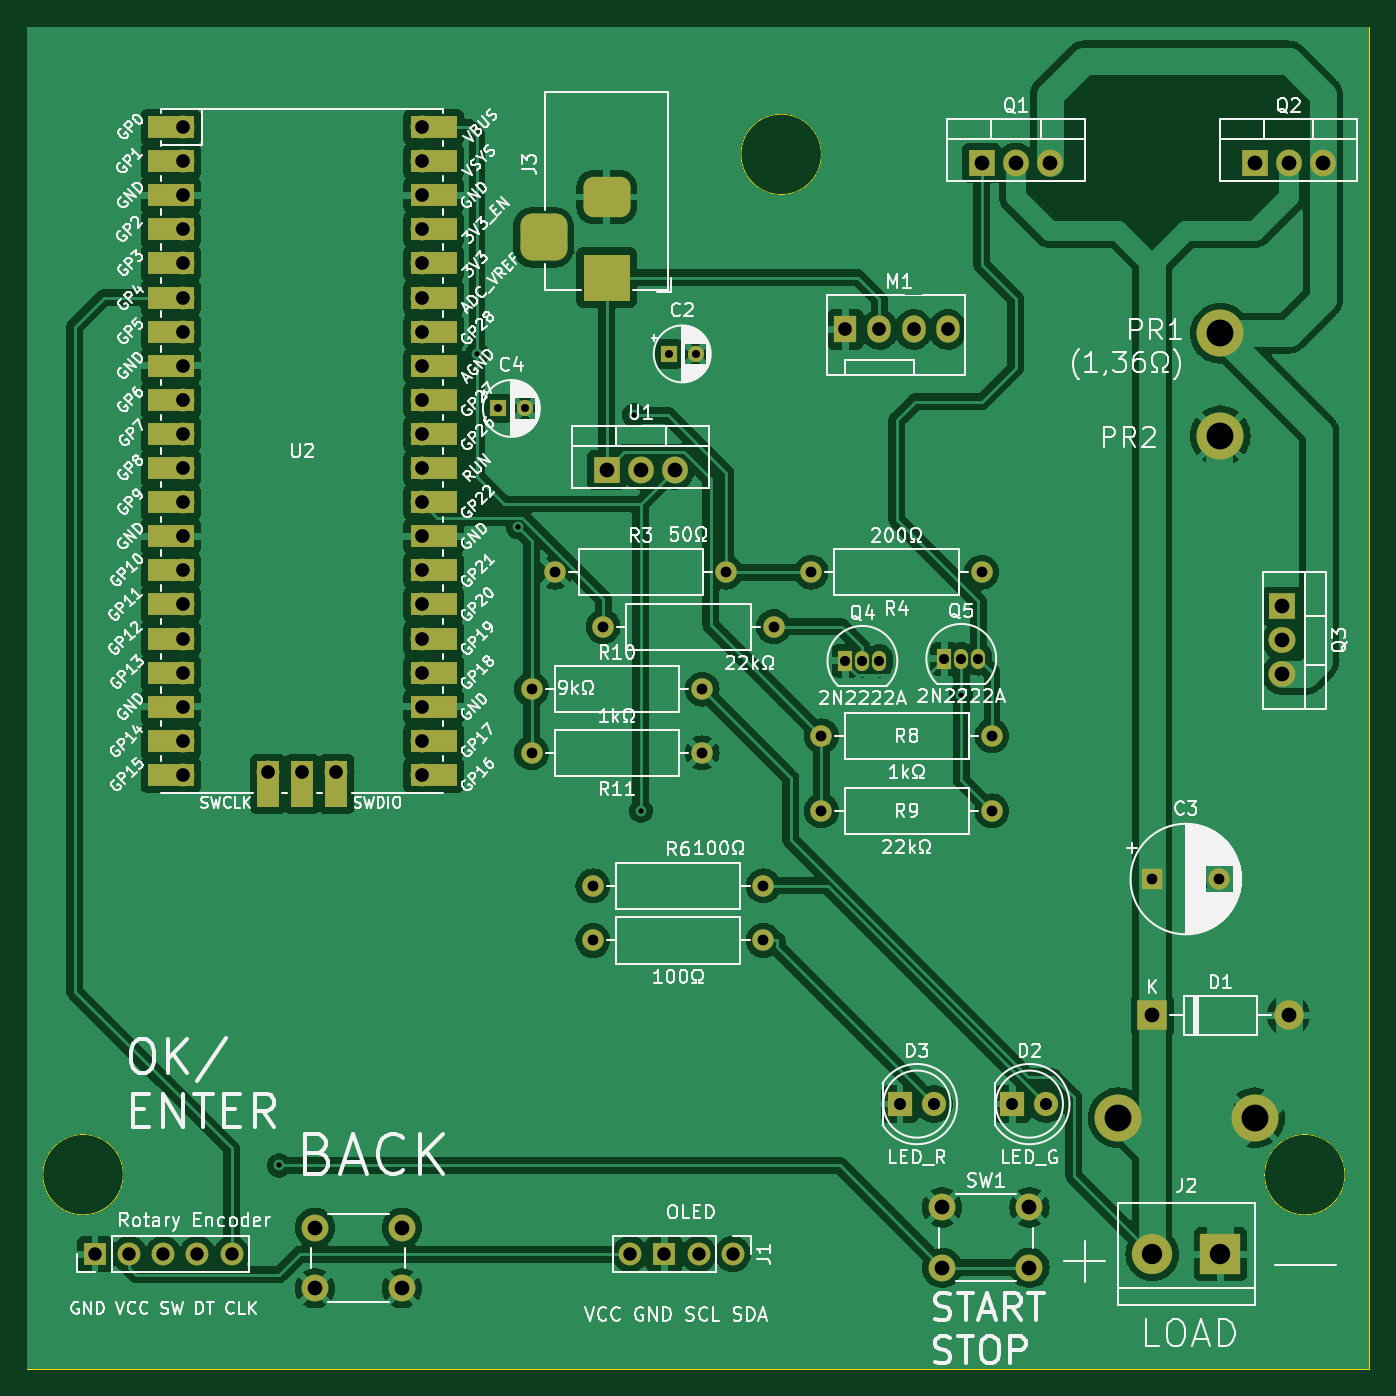
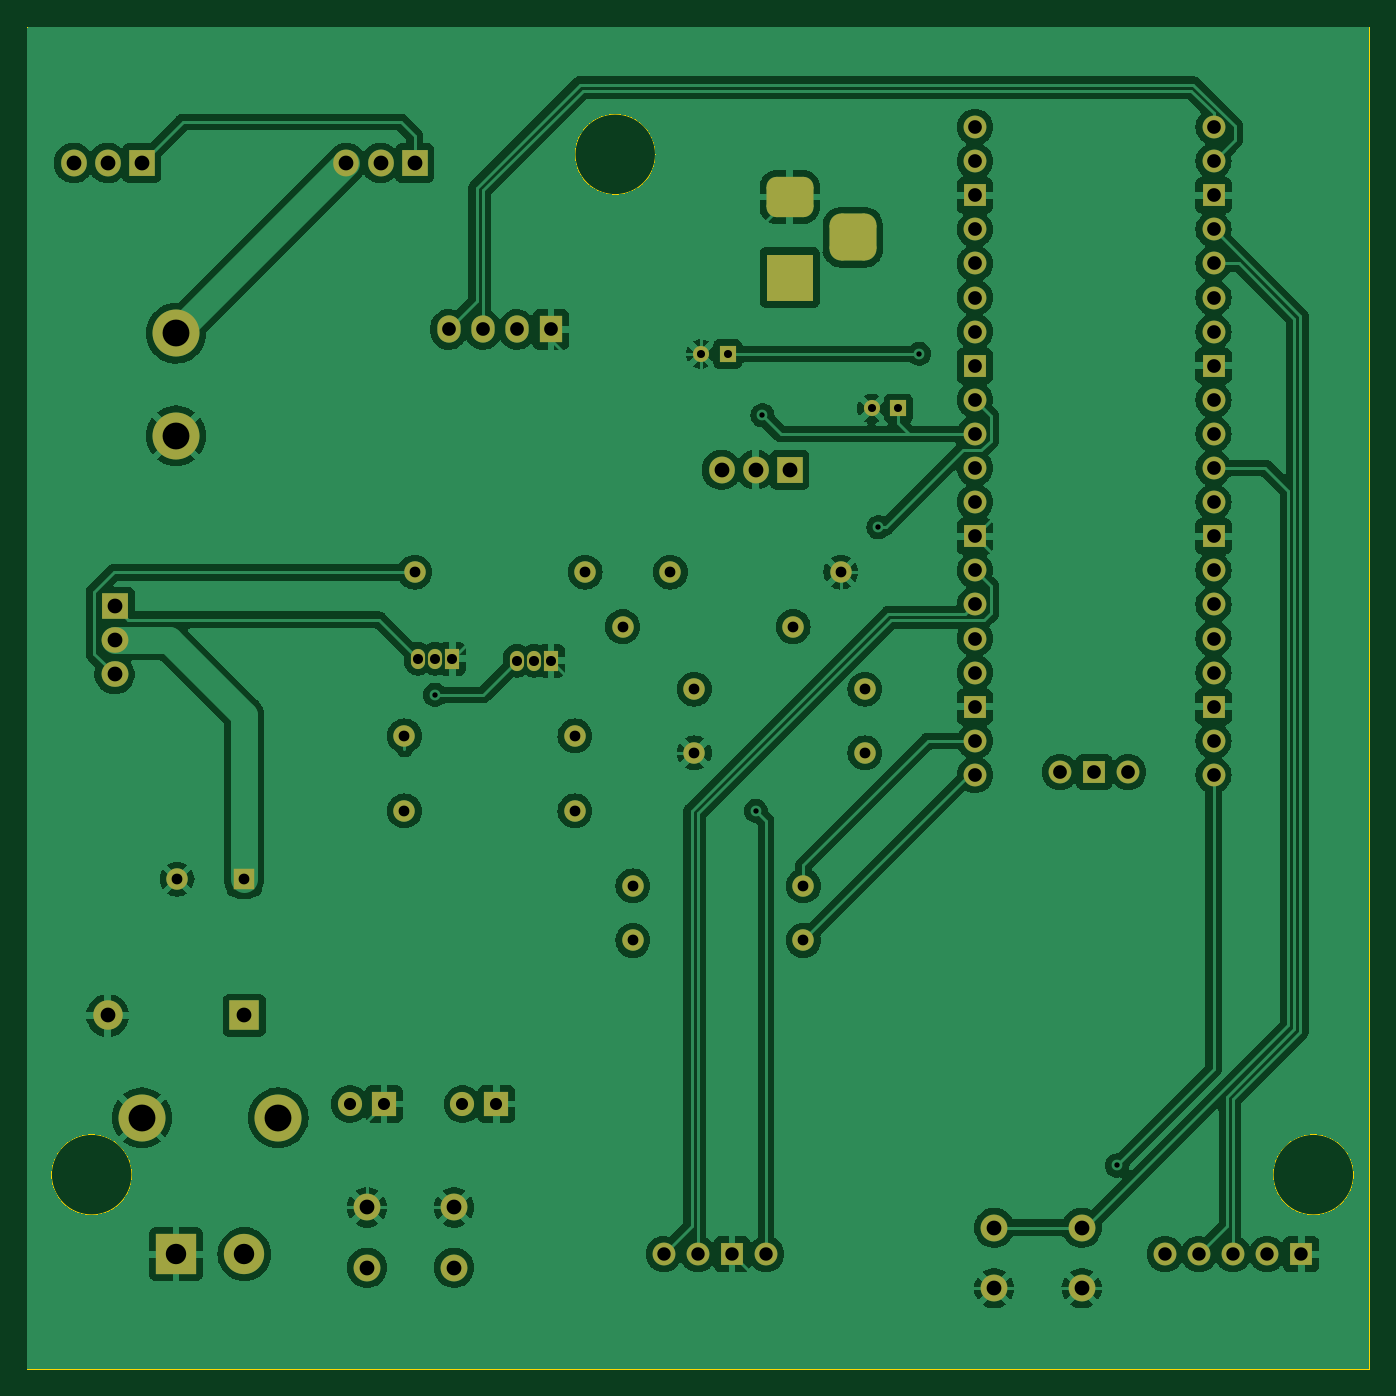
Circuit board: 11 layer files. Board 100.0 x 100.0 mm.
- bottom_copper: DC Load-B_Cu.gbr (252022 bytes)
- bottom_mask: DC Load-B_Mask.gbr (5850 bytes)
- paste: DC Load-B_Paste.gbr (490 bytes)
- bottom_silk: DC Load-B_Silkscreen.gbr (491 bytes)
- outline: DC Load-Edge_Cuts.gbr (874 bytes)
- top_copper: DC Load-F_Cu.gbr (242613 bytes)
- top_mask: DC Load-F_Mask.gbr (7296 bytes)
- paste: DC Load-F_Paste.gbr (490 bytes)
- top_silk: DC Load-F_Silkscreen.gbr (213082 bytes)
- drill: DC Load-NPTH.drl (311 bytes)
- drill: DC Load-PTH.drl (3010 bytes)

=== bottom_copper: DC Load-B_Cu.gbr (252022 bytes, source omitted) ===
=== bottom_mask: DC Load-B_Mask.gbr ===
%TF.GenerationSoftware,KiCad,Pcbnew,7.0.9-7.0.9~ubuntu22.04.1*%
%TF.CreationDate,2023-12-17T20:29:56+01:00*%
%TF.ProjectId,DC Load,4443204c-6f61-4642-9e6b-696361645f70,rev?*%
%TF.SameCoordinates,Original*%
%TF.FileFunction,Soldermask,Bot*%
%TF.FilePolarity,Negative*%
%FSLAX46Y46*%
G04 Gerber Fmt 4.6, Leading zero omitted, Abs format (unit mm)*
G04 Created by KiCad (PCBNEW 7.0.9-7.0.9~ubuntu22.04.1) date 2023-12-17 20:29:56*
%MOMM*%
%LPD*%
G01*
G04 APERTURE LIST*
G04 Aperture macros list*
%AMRoundRect*
0 Rectangle with rounded corners*
0 $1 Rounding radius*
0 $2 $3 $4 $5 $6 $7 $8 $9 X,Y pos of 4 corners*
0 Add a 4 corners polygon primitive as box body*
4,1,4,$2,$3,$4,$5,$6,$7,$8,$9,$2,$3,0*
0 Add four circle primitives for the rounded corners*
1,1,$1+$1,$2,$3*
1,1,$1+$1,$4,$5*
1,1,$1+$1,$6,$7*
1,1,$1+$1,$8,$9*
0 Add four rect primitives between the rounded corners*
20,1,$1+$1,$2,$3,$4,$5,0*
20,1,$1+$1,$4,$5,$6,$7,0*
20,1,$1+$1,$6,$7,$8,$9,0*
20,1,$1+$1,$8,$9,$2,$3,0*%
G04 Aperture macros list end*
%ADD10C,1.600000*%
%ADD11O,1.600000X1.600000*%
%ADD12C,2.000000*%
%ADD13R,1.800000X1.800000*%
%ADD14C,1.800000*%
%ADD15C,3.500000*%
%ADD16R,2.000000X1.905000*%
%ADD17O,2.000000X1.905000*%
%ADD18R,1.905000X2.000000*%
%ADD19O,1.905000X2.000000*%
%ADD20R,1.700000X1.700000*%
%ADD21O,1.700000X1.700000*%
%ADD22R,1.730000X2.030000*%
%ADD23O,1.730000X2.030000*%
%ADD24R,1.050000X1.500000*%
%ADD25O,1.050000X1.500000*%
%ADD26R,3.500000X3.500000*%
%ADD27RoundRect,0.750000X-1.000000X0.750000X-1.000000X-0.750000X1.000000X-0.750000X1.000000X0.750000X0*%
%ADD28RoundRect,0.875000X-0.875000X0.875000X-0.875000X-0.875000X0.875000X-0.875000X0.875000X0.875000X0*%
%ADD29R,1.600000X1.600000*%
%ADD30R,1.200000X1.200000*%
%ADD31C,1.200000*%
%ADD32R,2.200000X2.200000*%
%ADD33O,2.200000X2.200000*%
%ADD34C,3.000000*%
%ADD35R,3.000000X3.000000*%
G04 APERTURE END LIST*
D10*
%TO.C,R4*%
X154940000Y-71120000D03*
D11*
X142240000Y-71120000D03*
%TD*%
D12*
%TO.C,SW1*%
X151996000Y-118436000D03*
X158496000Y-118436000D03*
X151996000Y-122936000D03*
X158496000Y-122936000D03*
%TD*%
D13*
%TO.C,D3*%
X148844000Y-110744000D03*
D14*
X151384000Y-110744000D03*
%TD*%
D10*
%TO.C,R9*%
X143002000Y-88900000D03*
D11*
X155702000Y-88900000D03*
%TD*%
D13*
%TO.C,D2*%
X157221000Y-110744000D03*
D14*
X159761000Y-110744000D03*
%TD*%
D10*
%TO.C,R7*%
X126746000Y-75184000D03*
D11*
X139446000Y-75184000D03*
%TD*%
D15*
%TO.C,J5*%
X172720000Y-53340000D03*
%TD*%
D10*
%TO.C,R3*%
X123190000Y-71120000D03*
D11*
X135890000Y-71120000D03*
%TD*%
D15*
%TO.C,J4*%
X175260000Y-111760000D03*
%TD*%
D10*
%TO.C,R6*%
X125984000Y-94488000D03*
D11*
X138684000Y-94488000D03*
%TD*%
D10*
%TO.C,R10*%
X121412000Y-79832000D03*
D11*
X134112000Y-79832000D03*
%TD*%
D16*
%TO.C,Q3*%
X177292000Y-73660000D03*
D17*
X177292000Y-76200000D03*
X177292000Y-78740000D03*
%TD*%
D18*
%TO.C,Q1*%
X154940000Y-40640000D03*
D19*
X157480000Y-40640000D03*
X160020000Y-40640000D03*
%TD*%
D20*
%TO.C,J8*%
X88900000Y-121920000D03*
D21*
X91440000Y-121920000D03*
X93980000Y-121920000D03*
X96520000Y-121920000D03*
X99060000Y-121920000D03*
%TD*%
%TO.C,U2*%
X95435000Y-37970000D03*
X95435000Y-40510000D03*
D20*
X95435000Y-43050000D03*
D21*
X95435000Y-45590000D03*
X95435000Y-48130000D03*
X95435000Y-50670000D03*
X95435000Y-53210000D03*
D20*
X95435000Y-55750000D03*
D21*
X95435000Y-58290000D03*
X95435000Y-60830000D03*
X95435000Y-63370000D03*
X95435000Y-65910000D03*
D20*
X95435000Y-68450000D03*
D21*
X95435000Y-70990000D03*
X95435000Y-73530000D03*
X95435000Y-76070000D03*
X95435000Y-78610000D03*
D20*
X95435000Y-81150000D03*
D21*
X95435000Y-83690000D03*
X95435000Y-86230000D03*
X113215000Y-86230000D03*
X113215000Y-83690000D03*
D20*
X113215000Y-81150000D03*
D21*
X113215000Y-78610000D03*
X113215000Y-76070000D03*
X113215000Y-73530000D03*
X113215000Y-70990000D03*
D20*
X113215000Y-68450000D03*
D21*
X113215000Y-65910000D03*
X113215000Y-63370000D03*
X113215000Y-60830000D03*
X113215000Y-58290000D03*
D20*
X113215000Y-55750000D03*
D21*
X113215000Y-53210000D03*
X113215000Y-50670000D03*
X113215000Y-48130000D03*
X113215000Y-45590000D03*
D20*
X113215000Y-43050000D03*
D21*
X113215000Y-40510000D03*
X113215000Y-37970000D03*
X101785000Y-86000000D03*
D20*
X104325000Y-86000000D03*
D21*
X106865000Y-86000000D03*
%TD*%
D22*
%TO.C,M1*%
X144780000Y-53040000D03*
D23*
X147320000Y-53040000D03*
X149860000Y-53040000D03*
X152400000Y-53040000D03*
%TD*%
D15*
%TO.C,J7*%
X165100000Y-111760000D03*
%TD*%
D24*
%TO.C,Q5*%
X152146000Y-77576000D03*
D25*
X153416000Y-77576000D03*
X154686000Y-77576000D03*
%TD*%
D12*
%TO.C,SW2*%
X105260000Y-119960000D03*
X111760000Y-119960000D03*
X105260000Y-124460000D03*
X111760000Y-124460000D03*
%TD*%
D26*
%TO.C,J3*%
X127000000Y-49180000D03*
D27*
X127000000Y-43180000D03*
D28*
X122300000Y-46180000D03*
%TD*%
D29*
%TO.C,C3*%
X167640000Y-93980000D03*
D10*
X172640000Y-93980000D03*
%TD*%
D30*
%TO.C,C4*%
X118904000Y-58928000D03*
D31*
X120904000Y-58928000D03*
%TD*%
D21*
%TO.C,J1*%
X136388000Y-121920000D03*
X133848000Y-121920000D03*
D20*
X131308000Y-121920000D03*
D21*
X128768000Y-121920000D03*
%TD*%
D10*
%TO.C,R5*%
X125984000Y-98552000D03*
D11*
X138684000Y-98552000D03*
%TD*%
D15*
%TO.C,J6*%
X172720000Y-60960000D03*
%TD*%
D18*
%TO.C,Q2*%
X175260000Y-40640000D03*
D19*
X177800000Y-40640000D03*
X180340000Y-40640000D03*
%TD*%
D32*
%TO.C,D1*%
X167640000Y-104140000D03*
D33*
X177800000Y-104140000D03*
%TD*%
D34*
%TO.C,J2*%
X167640000Y-121920000D03*
D35*
X172720000Y-121920000D03*
%TD*%
D30*
%TO.C,C2*%
X131632888Y-54864000D03*
D31*
X133632888Y-54864000D03*
%TD*%
D10*
%TO.C,R8*%
X143002000Y-83312000D03*
D11*
X155702000Y-83312000D03*
%TD*%
D10*
%TO.C,R11*%
X134112000Y-84582000D03*
D11*
X121412000Y-84582000D03*
%TD*%
D18*
%TO.C,U1*%
X127000000Y-63500000D03*
D19*
X129540000Y-63500000D03*
X132080000Y-63500000D03*
%TD*%
D24*
%TO.C,Q4*%
X144780000Y-77724000D03*
D25*
X146050000Y-77724000D03*
X147320000Y-77724000D03*
%TD*%
M02*

=== paste: DC Load-B_Paste.gbr ===
%TF.GenerationSoftware,KiCad,Pcbnew,7.0.9-7.0.9~ubuntu22.04.1*%
%TF.CreationDate,2023-12-17T20:29:56+01:00*%
%TF.ProjectId,DC Load,4443204c-6f61-4642-9e6b-696361645f70,rev?*%
%TF.SameCoordinates,Original*%
%TF.FileFunction,Paste,Bot*%
%TF.FilePolarity,Positive*%
%FSLAX46Y46*%
G04 Gerber Fmt 4.6, Leading zero omitted, Abs format (unit mm)*
G04 Created by KiCad (PCBNEW 7.0.9-7.0.9~ubuntu22.04.1) date 2023-12-17 20:29:56*
%MOMM*%
%LPD*%
G01*
G04 APERTURE LIST*
G04 APERTURE END LIST*
M02*

=== bottom_silk: DC Load-B_Silkscreen.gbr ===
%TF.GenerationSoftware,KiCad,Pcbnew,7.0.9-7.0.9~ubuntu22.04.1*%
%TF.CreationDate,2023-12-17T20:29:56+01:00*%
%TF.ProjectId,DC Load,4443204c-6f61-4642-9e6b-696361645f70,rev?*%
%TF.SameCoordinates,Original*%
%TF.FileFunction,Legend,Bot*%
%TF.FilePolarity,Positive*%
%FSLAX46Y46*%
G04 Gerber Fmt 4.6, Leading zero omitted, Abs format (unit mm)*
G04 Created by KiCad (PCBNEW 7.0.9-7.0.9~ubuntu22.04.1) date 2023-12-17 20:29:56*
%MOMM*%
%LPD*%
G01*
G04 APERTURE LIST*
G04 APERTURE END LIST*
M02*

=== outline: DC Load-Edge_Cuts.gbr ===
%TF.GenerationSoftware,KiCad,Pcbnew,7.0.9-7.0.9~ubuntu22.04.1*%
%TF.CreationDate,2023-12-17T20:29:56+01:00*%
%TF.ProjectId,DC Load,4443204c-6f61-4642-9e6b-696361645f70,rev?*%
%TF.SameCoordinates,Original*%
%TF.FileFunction,Profile,NP*%
%FSLAX46Y46*%
G04 Gerber Fmt 4.6, Leading zero omitted, Abs format (unit mm)*
G04 Created by KiCad (PCBNEW 7.0.9-7.0.9~ubuntu22.04.1) date 2023-12-17 20:29:56*
%MOMM*%
%LPD*%
G01*
G04 APERTURE LIST*
%TA.AperFunction,Profile*%
%ADD10C,0.100000*%
%TD*%
G04 APERTURE END LIST*
D10*
X182000000Y-116000000D02*
G75*
G03*
X182000000Y-116000000I-3000000J0D01*
G01*
X83820000Y-30480000D02*
X183820000Y-30480000D01*
X183820000Y-130480000D01*
X83820000Y-130480000D01*
X83820000Y-30480000D01*
X91000000Y-116000000D02*
G75*
G03*
X91000000Y-116000000I-3000000J0D01*
G01*
X143000000Y-40000000D02*
G75*
G03*
X143000000Y-40000000I-3000000J0D01*
G01*
M02*

=== top_copper: DC Load-F_Cu.gbr (242613 bytes, source omitted) ===
=== top_mask: DC Load-F_Mask.gbr (7296 bytes, source omitted) ===
=== paste: DC Load-F_Paste.gbr ===
%TF.GenerationSoftware,KiCad,Pcbnew,7.0.9-7.0.9~ubuntu22.04.1*%
%TF.CreationDate,2023-12-17T20:29:56+01:00*%
%TF.ProjectId,DC Load,4443204c-6f61-4642-9e6b-696361645f70,rev?*%
%TF.SameCoordinates,Original*%
%TF.FileFunction,Paste,Top*%
%TF.FilePolarity,Positive*%
%FSLAX46Y46*%
G04 Gerber Fmt 4.6, Leading zero omitted, Abs format (unit mm)*
G04 Created by KiCad (PCBNEW 7.0.9-7.0.9~ubuntu22.04.1) date 2023-12-17 20:29:56*
%MOMM*%
%LPD*%
G01*
G04 APERTURE LIST*
G04 APERTURE END LIST*
M02*

=== top_silk: DC Load-F_Silkscreen.gbr (213082 bytes, source omitted) ===
=== drill: DC Load-NPTH.drl ===
M48
; DRILL file {KiCad 7.0.9-7.0.9~ubuntu22.04.1} date So 17 Dez 2023 20:29:53
; FORMAT={-:-/ absolute / metric / decimal}
; #@! TF.CreationDate,2023-12-17T20:29:53+01:00
; #@! TF.GenerationSoftware,Kicad,Pcbnew,7.0.9-7.0.9~ubuntu22.04.1
; #@! TF.FileFunction,NonPlated,1,2,NPTH
FMAT,2
METRIC
%
G90
G05
T0
M30

=== drill: DC Load-PTH.drl ===
M48
; DRILL file {KiCad 7.0.9-7.0.9~ubuntu22.04.1} date So 17 Dez 2023 20:29:53
; FORMAT={-:-/ absolute / metric / decimal}
; #@! TF.CreationDate,2023-12-17T20:29:53+01:00
; #@! TF.GenerationSoftware,Kicad,Pcbnew,7.0.9-7.0.9~ubuntu22.04.1
; #@! TF.FileFunction,Plated,1,2,PTH
FMAT,2
METRIC
; #@! TA.AperFunction,Plated,PTH,ViaDrill
T1C0.400
; #@! TA.AperFunction,Plated,PTH,ComponentDrill
T2C0.600
; #@! TA.AperFunction,Plated,PTH,ComponentDrill
T3C0.750
; #@! TA.AperFunction,Plated,PTH,ComponentDrill
T4C0.800
; #@! TA.AperFunction,Plated,PTH,ComponentDrill
T5C0.900
; #@! TA.AperFunction,Plated,PTH,ComponentDrill
T6C1.000
; #@! TA.AperFunction,Plated,PTH,ComponentDrill
T7C1.020
; #@! TA.AperFunction,Plated,PTH,ComponentDrill
T8C1.100
; #@! TA.AperFunction,Plated,PTH,ComponentDrill
T9C1.520
; #@! TA.AperFunction,Plated,PTH,ComponentDrill
T10C2.000
%
G90
G05
T1
X102.616Y-115.316
X117.348Y-54.864
X120.396Y-67.781
X129.032Y-59.436
X129.54Y-88.9
X153.416Y-80.264
T2
X118.904Y-58.928
X120.904Y-58.928
X131.633Y-54.864
X133.633Y-54.864
T3
X144.78Y-77.724
X146.05Y-77.724
X147.32Y-77.724
X152.146Y-77.576
X153.416Y-77.576
X154.686Y-77.576
T4
X121.412Y-79.832
X121.412Y-84.582
X123.19Y-71.12
X125.984Y-94.488
X125.984Y-98.552
X126.746Y-75.184
X134.112Y-79.832
X134.112Y-84.582
X135.89Y-71.12
X138.684Y-94.488
X138.684Y-98.552
X139.446Y-75.184
X142.24Y-71.12
X143.002Y-83.312
X143.002Y-88.9
X154.94Y-71.12
X155.702Y-83.312
X155.702Y-88.9
X167.64Y-93.98
X172.64Y-93.98
T5
X148.844Y-110.744
X151.384Y-110.744
X157.221Y-110.744
X159.761Y-110.744
T6
X88.9Y-121.92
X91.44Y-121.92
X93.98Y-121.92
X96.52Y-121.92
X99.06Y-121.92
X128.768Y-121.92
X131.308Y-121.92
X133.848Y-121.92
X136.388Y-121.92
T7
X95.435Y-37.97
X95.435Y-40.51
X95.435Y-43.05
X95.435Y-45.59
X95.435Y-48.13
X95.435Y-50.67
X95.435Y-53.21
X95.435Y-55.75
X95.435Y-58.29
X95.435Y-60.83
X95.435Y-63.37
X95.435Y-65.91
X95.435Y-68.45
X95.435Y-70.99
X95.435Y-73.53
X95.435Y-76.07
X95.435Y-78.61
X95.435Y-81.15
X95.435Y-83.69
X95.435Y-86.23
X101.785Y-86.0
X104.325Y-86.0
X106.865Y-86.0
X113.215Y-37.97
X113.215Y-40.51
X113.215Y-43.05
X113.215Y-45.59
X113.215Y-48.13
X113.215Y-50.67
X113.215Y-53.21
X113.215Y-55.75
X113.215Y-58.29
X113.215Y-60.83
X113.215Y-63.37
X113.215Y-65.91
X113.215Y-68.45
X113.215Y-70.99
X113.215Y-73.53
X113.215Y-76.07
X113.215Y-78.61
X113.215Y-81.15
X113.215Y-83.69
X113.215Y-86.23
X144.78Y-53.04
X147.32Y-53.04
X149.86Y-53.04
X152.4Y-53.04
T8
X105.26Y-119.96
X105.26Y-124.46
X111.76Y-119.96
X111.76Y-124.46
X127.0Y-63.5
X129.54Y-63.5
X132.08Y-63.5
X151.996Y-118.436
X151.996Y-122.936
X154.94Y-40.64
X157.48Y-40.64
X158.496Y-118.436
X158.496Y-122.936
X160.02Y-40.64
X167.64Y-104.14
X175.26Y-40.64
X177.292Y-73.66
X177.292Y-76.2
X177.292Y-78.74
X177.8Y-40.64
X177.8Y-104.14
X180.34Y-40.64
T9
X167.64Y-121.92
X172.72Y-121.92
T10
X165.1Y-111.76
X172.72Y-53.34
X172.72Y-60.96
X175.26Y-111.76
T6
G00X122.3Y-45.18
M15
G01X122.3Y-47.18
M16
G05
G00X128.0Y-43.18
M15
G01X126.0Y-43.18
M16
G05
G00X128.0Y-49.18
M15
G01X126.0Y-49.18
M16
G05
T0
M30

